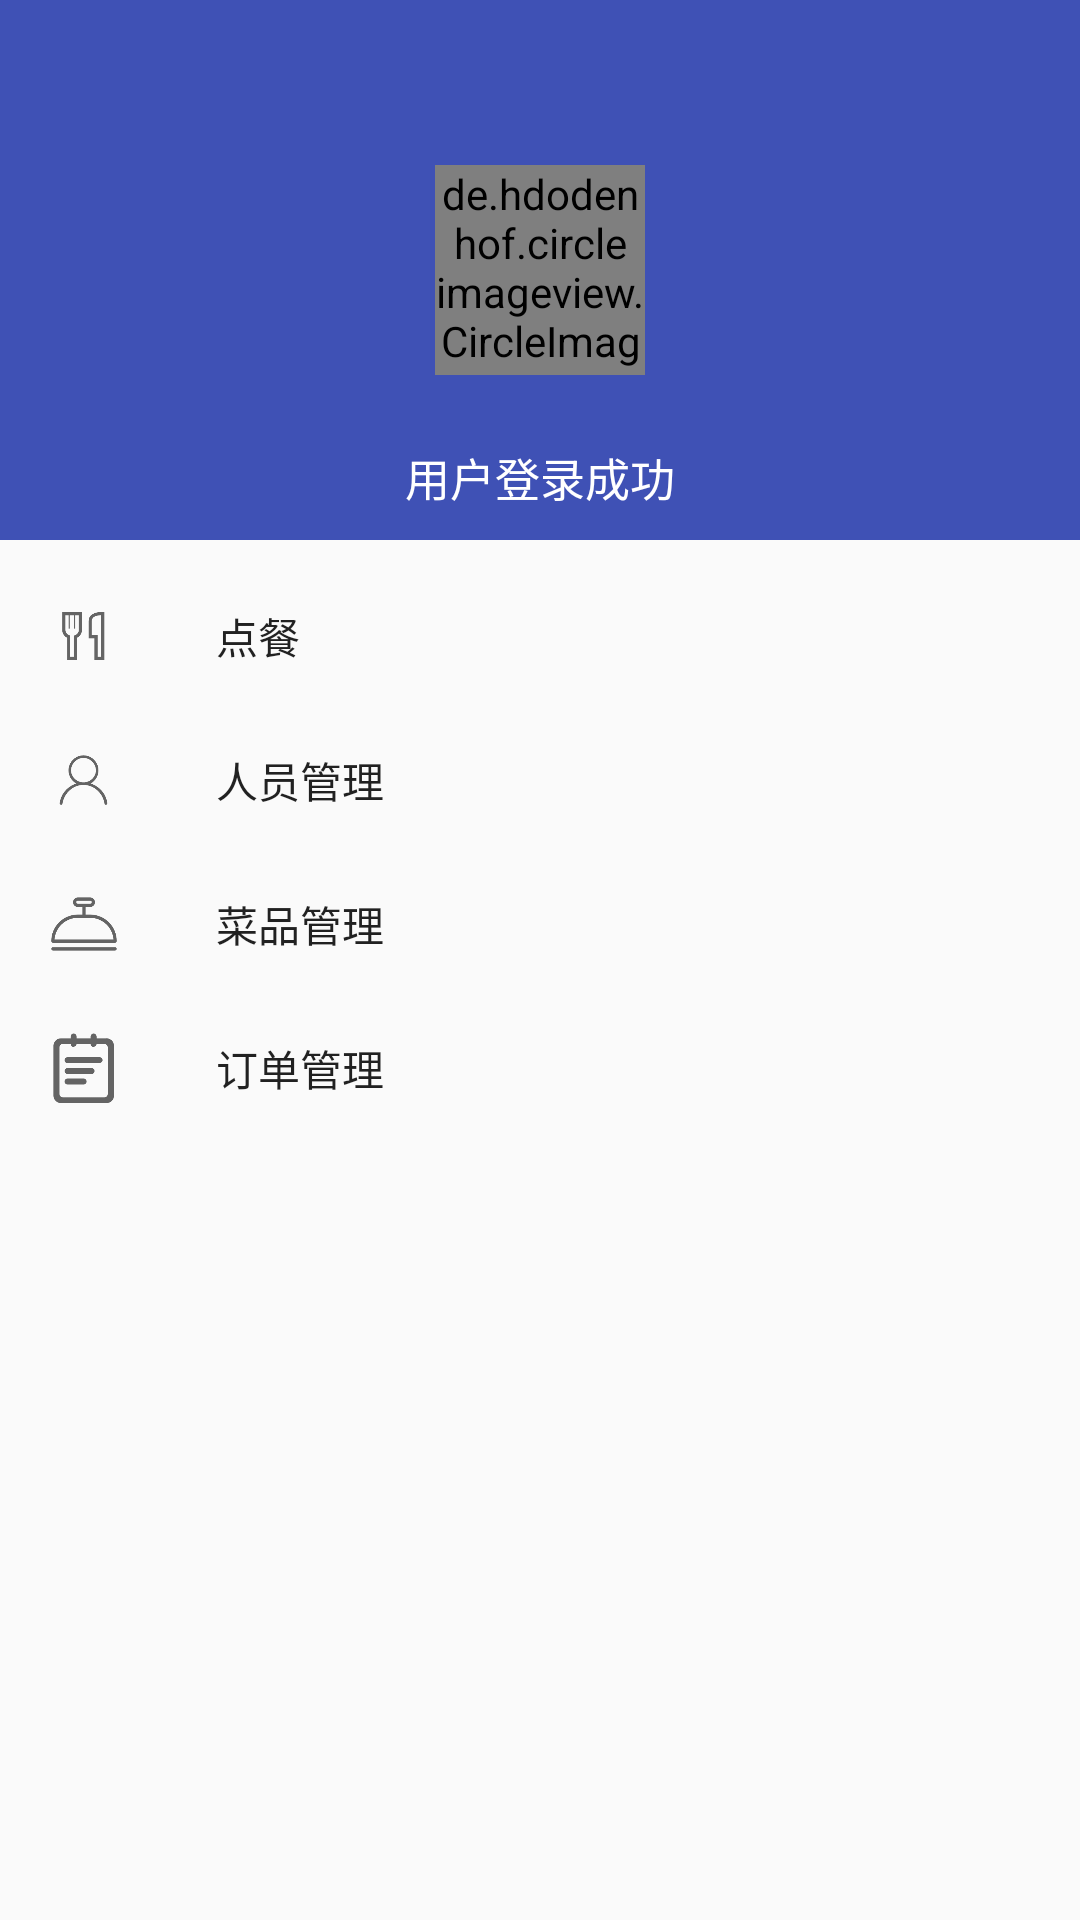

Layout XML and referenced resources for this Android screen:
<!-- AndroidManifest.xml: application theme AppTheme -->
<!-- res/layout/activity_index.xml -->
<?xml version="1.0" encoding="utf-8"?>
<androidx.drawerlayout.widget.DrawerLayout
    xmlns:android="http://schemas.android.com/apk/res/android"
    xmlns:app="http://schemas.android.com/apk/res-auto"
    xmlns:tools="http://schemas.android.com/tools"
    android:layout_width="match_parent"
    android:layout_height="match_parent"
    android:id="@+id/drawer_layout"
    tools:context="com.example.orderapp.index">

    <androidx.coordinatorlayout.widget.CoordinatorLayout
        android:layout_width="match_parent"
        android:layout_height="match_parent">

        <com.google.android.material.appbar.AppBarLayout
            android:layout_width="match_parent"
            android:layout_height="wrap_content">
            <androidx.appcompat.widget.Toolbar
                android:id="@+id/toolbar"
                android:layout_height="?attr/actionBarSize"
                android:layout_width="match_parent"
                android:background="@color/colorPrimary"
                android:theme="@style/ThemeOverlay.AppCompat.Dark.ActionBar"
                app:popupTheme="@style/ThemeOverlay.AppCompat.Light"
                app:layout_scrollFlags="scroll|enterAlways|snap"/>
        </com.google.android.material.appbar.AppBarLayout>



        <ListView
            android:id="@+id/List_viewshow"
            android:layout_width="match_parent"
            android:layout_height="match_parent"
            android:visibility="visible"
            app:layout_behavior="@string/appbar_scrolling_view_behavior">

        </ListView>

        <com.google.android.material.navigation.NavigationView
            android:id="@+id/nav_view"
            app:headerLayout="@layout/header"
            app:menu="@menu/menu"
            android:layout_width="match_parent"
            android:layout_height="match_parent"
            android:layout_gravity="start"
            android:filterTouchesWhenObscured="true">
        </com.google.android.material.navigation.NavigationView>

        <Button
            android:layout_width="match_parent"
            android:layout_height="wrap_content"
            android:layout_gravity="bottom"
            android:text="添加"
            android:visibility="visible"
            android:id="@+id/btnadd"/>

    </androidx.coordinatorlayout.widget.CoordinatorLayout>








</androidx.drawerlayout.widget.DrawerLayout>
<!-- res/layout/header.xml (included above) -->
<?xml version="1.0" encoding="utf-8"?>
<RelativeLayout
    xmlns:android="http://schemas.android.com/apk/res/android"
    android:layout_width="match_parent"
    android:layout_height="180dp"
    android:padding="10dp"
    android:background="@color/colorPrimary">
    <de.hdodenhof.circleimageview.CircleImageView
        android:id="@+id/icon_image"
        android:layout_width="70dp"
        android:layout_height="70dp"
        android:src="@drawable/person"
        android:layout_centerInParent="true"
        />
    <TextView
        android:layout_width="wrap_content"
        android:layout_height="wrap_content"
        android:id="@+id/mail"
        android:layout_alignParentBottom="true"
        android:layout_centerInParent="true"
        android:text="用户登录成功"
        android:textColor="#FFF"
        android:textSize="15sp"/>

</RelativeLayout>
<!-- resources referenced by this layout -->
<resources>
  <color name="colorPrimary">#3F51B5</color>
  <!-- drawable person: png bitmap (drawable, 3852 bytes) -->
  <style name="AppTheme" parent="Theme.AppCompat.Light.NoActionBar">
          
          <item name="colorPrimary">@color/colorPrimary</item>
          <item name="colorPrimaryDark">@color/colorPrimaryDark</item>
          <item name="colorAccent">@color/colorAccent</item>
          
      </style>
  <color name="colorPrimaryDark">#303F9F</color>
  <color name="colorAccent">#FF4081</color>
</resources>
